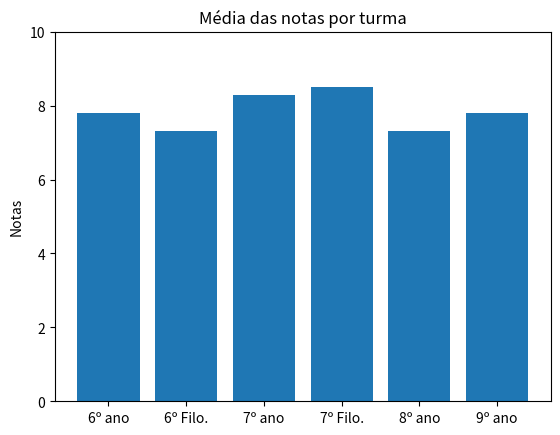

Write Python code to recreate this figure.
import matplotlib.pyplot as plt

series = ["6º ano", "6º Filo.","7º ano","7º Filo.", "8º ano", "9º ano"]
mediaTurmas = [7.8, 7.3, 8.3,8.5, 7.3, 7.8]

plt.bar(range(len(series)), mediaTurmas)

plt.title('Média das notas por turma')
plt.ylabel('Notas')

plt.xticks(range(len(series)),series)
plt.ylim(0, 10)
plt.show()
